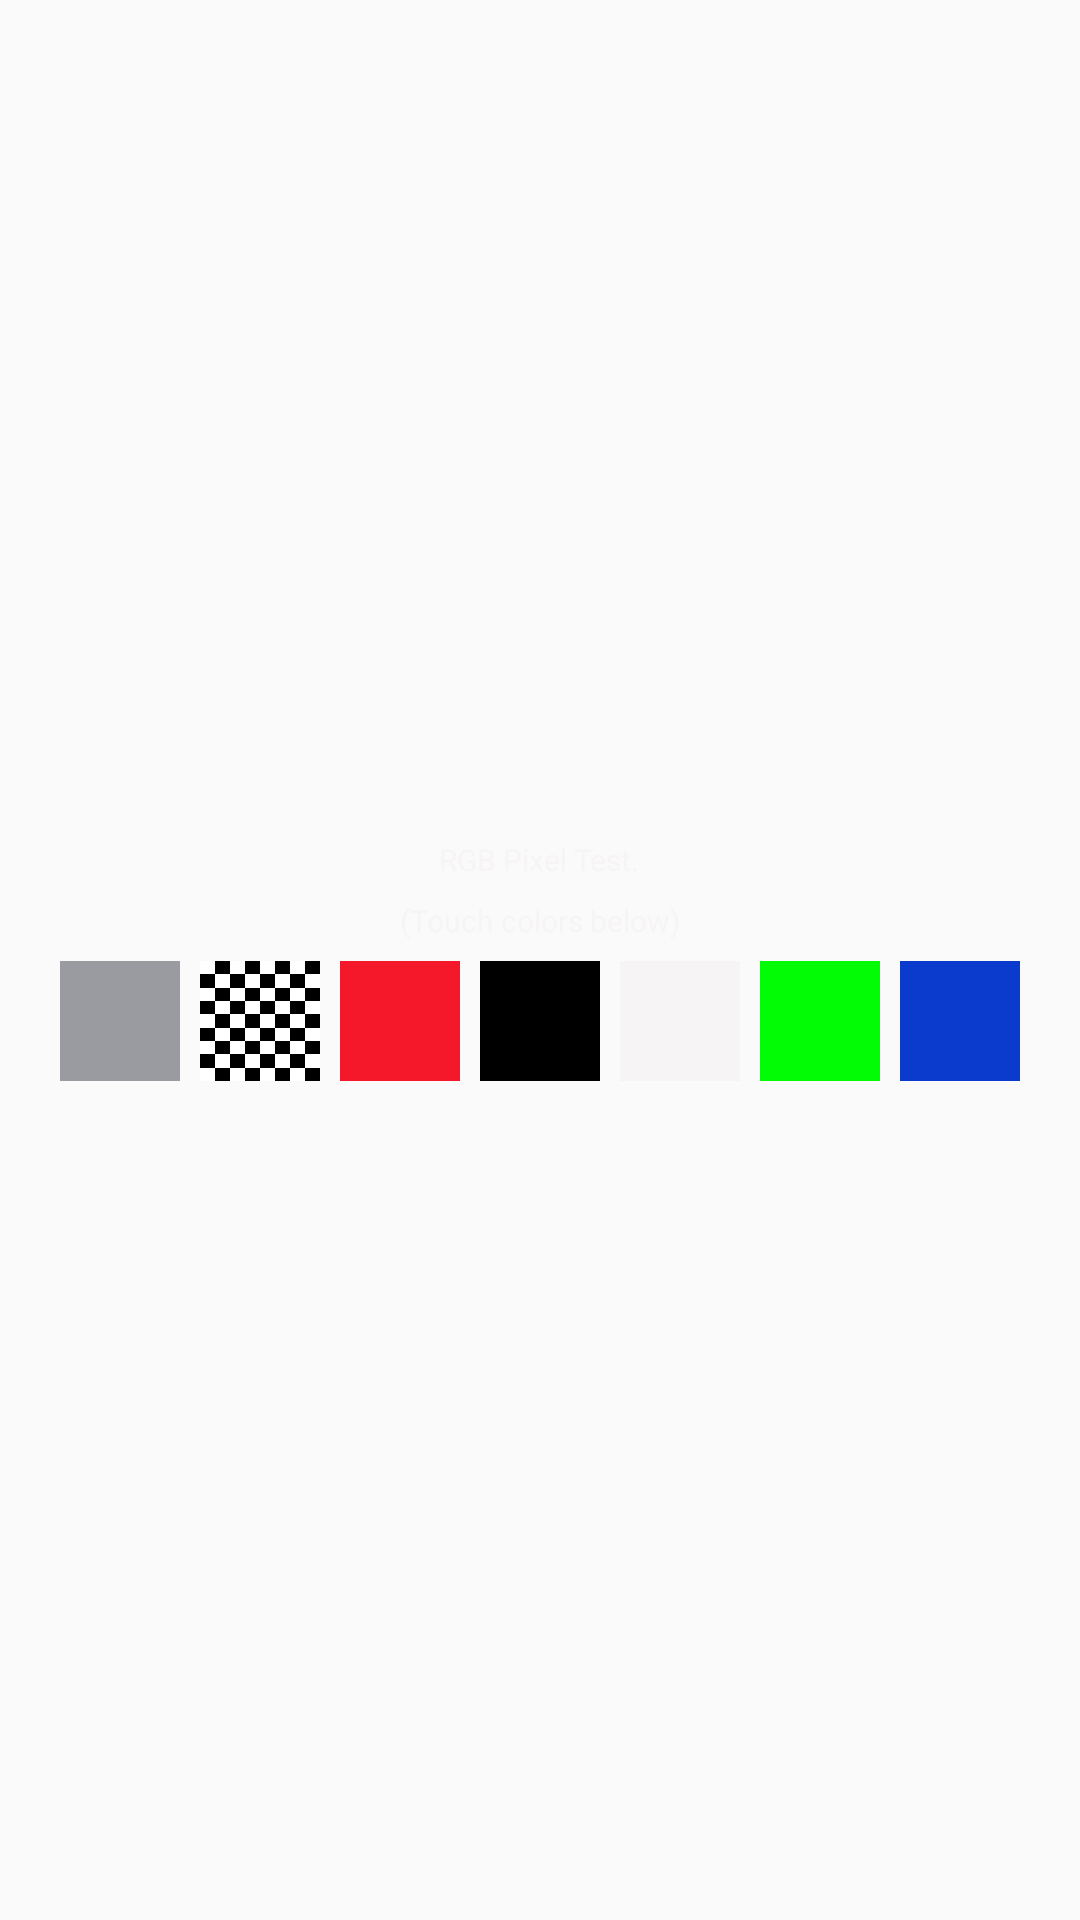

The Android layout XML behind this screen, and the referenced resources:
<!-- AndroidManifest.xml: application theme FullScreen -->
<!-- res/layout/layout_rgb_pixel.xml -->
<?xml version="1.0" encoding="utf-8"?>
<RelativeLayout xmlns:android="http://schemas.android.com/apk/res/android" android:layout_width="match_parent" android:layout_height="match_parent">
    <LinearLayout android:orientation="vertical" android:layout_width="match_parent" android:layout_height="wrap_content" android:layout_centerVertical="true">
        <TextView android:textSize="@dimen/wifi_text_size_30" android:textColor="@color/color_white" android:layout_gravity="center_horizontal" android:layout_width="wrap_content" android:layout_height="wrap_content" android:text="@string/rgb_title"/>
        <TextView android:textSize="@dimen/wifi_text_size_30" android:textColor="@color/color_white" android:layout_gravity="center_horizontal" android:layout_width="wrap_content" android:layout_height="wrap_content" android:layout_marginTop="@dimen/rgb_margin_l_20" android:text="@string/rgb_content"/>
        <LinearLayout android:layout_gravity="center_horizontal" android:orientation="horizontal" android:layout_width="wrap_content" android:layout_height="@dimen/rgb_w_h" android:layout_marginTop="@dimen/rgb_margin_l_20">
            <ImageView android:id="@+id/iv_rgb_gray" android:background="@color/color_gray" android:clickable="true" android:layout_width="@dimen/rgb_w_h" android:layout_height="@dimen/rgb_w_h"/>
            <ImageView android:id="@+id/iv_rgb_grid" android:background="@drawable/grid" android:clickable="true" android:layout_width="@dimen/rgb_w_h" android:layout_height="@dimen/rgb_w_h" android:layout_marginLeft="@dimen/rgb_margin_l_20"/>
            <ImageView android:id="@+id/iv_rgb_center" android:background="@color/color_red_exit" android:clickable="true" android:layout_width="@dimen/rgb_w_h" android:layout_height="@dimen/rgb_w_h" android:layout_marginLeft="@dimen/rgb_margin_l_20"/>
            <ImageView android:id="@+id/iv_rgb_center_l" android:background="@color/color_black" android:clickable="true" android:layout_width="@dimen/rgb_w_h" android:layout_height="@dimen/rgb_w_h" android:layout_marginLeft="@dimen/rgb_margin_l_20"/>
            <ImageView android:id="@+id/iv_rgb_center_ll" android:background="@color/color_white" android:clickable="true" android:layout_width="@dimen/rgb_w_h" android:layout_height="@dimen/rgb_w_h" android:layout_marginLeft="@dimen/rgb_margin_l_20"/>
            <ImageView android:id="@+id/iv_rgb_center_r" android:background="@color/display_color2" android:clickable="true" android:layout_width="@dimen/rgb_w_h" android:layout_height="@dimen/rgb_w_h" android:layout_marginLeft="@dimen/rgb_margin_l_20"/>
            <ImageView android:id="@+id/iv_rgb_center_rr" android:background="@color/color_blue" android:clickable="true" android:layout_width="@dimen/rgb_w_h" android:layout_height="@dimen/rgb_w_h" android:layout_marginLeft="@dimen/rgb_margin_l_20"/>
        </LinearLayout>
    </LinearLayout>
    <Button android:id="@+id/bt_rgb_show" android:background="@color/color_blue" android:visibility="gone" android:layout_width="match_parent" android:layout_height="match_parent"/>
</RelativeLayout>
<!-- resources referenced by this layout -->
<resources>
  <color name="color_black">#000000</color>
  <color name="color_blue">#0b3bcc</color>
  <color name="color_gray">#9a9aa1</color>
  <color name="color_red_exit">#f5172a</color>
  <color name="color_white">#f7f4f5</color>
  <color name="display_color2">#01fc05</color>
  <dimen name="rgb_margin_l_20">20px</dimen>
  <dimen name="rgb_w_h">120px</dimen>
  <dimen name="wifi_text_size_30">30px</dimen>
  <string name="rgb_content">(Touch colors below)</string>
  <string name="rgb_title">RGB Pixel Test.</string>
  <style name="Base.Theme.AppCompat.Light" parent="@style/Base.V26.Theme.AppCompat.Light">
      </style>
  <style name="ThemeOverlay.AppCompat.Light" parent="@style/Base.ThemeOverlay.AppCompat.Light">
      </style>
  <color name="primary_material_dark">@color/material_grey_900</color>
  <color name="primary_dark_material_dark">@android:color/black</color>
  <color name="material_grey_900">#ff212121</color>
  <color name="foreground_material_light">@android:color/black</color>
  <color name="background_material_light">@color/material_grey_50</color>
  <color name="highlighted_text_material_light">#66009688</color>
  <color name="foreground_material_dark">@android:color/white</color>
  <color name="background_floating_material_light">@android:color/white</color>
  <color name="button_material_light">#ffd6d7d7</color>
  <color name="ripple_material_light">#1f000000</color>
  <color name="material_grey_50">#fffafafa</color>
  <color name="background_material_dark">@color/material_grey_850</color>
  <color name="highlighted_text_material_dark">#6680cbc4</color>
  <color name="background_floating_material_dark">@color/material_grey_800</color>
  <color name="button_material_dark">#ff5a595b</color>
  <color name="ripple_material_dark">#33ffffff</color>
  <color name="material_grey_850">#ff303030</color>
  <color name="material_grey_800">#ff424242</color>
  <string name="abc_search_hint">Search…</string>
  <style name="Platform.AppCompat.Light" parent="@style/Platform.V25.AppCompat.Light">
      </style>
  <dimen name="abc_action_bar_default_height_material">56dp</dimen>
  <style name="Widget.AppCompat.ActionMode" parent="@style/Base.Widget.AppCompat.ActionMode">
      </style>
  <style name="AlertDialog.AppCompat.Light" parent="@style/Base.AlertDialog.AppCompat.Light">
      </style>
  <style name="Widget.AppCompat.ButtonBar" parent="@style/Base.Widget.AppCompat.ButtonBar">
      </style>
  <style name="Widget.AppCompat.Button" parent="@style/Base.Widget.AppCompat.Button">
      </style>
  <color name="accent_material_light">@color/material_deep_teal_500</color>
  <color name="error_color_material">#f4511e</color>
  <color name="primary_material_light">@color/material_grey_100</color>
  <color name="primary_dark_material_light">@color/material_grey_600</color>
  <dimen name="abc_dialog_padding_material">24dp</dimen>
  <style name="Widget.AppCompat.EditText" parent="@style/Base.Widget.AppCompat.EditText">
      </style>
  <style name="Widget.AppCompat.ImageButton" parent="@style/Base.Widget.AppCompat.ImageButton">
      </style>
  <style name="Widget.AppCompat.ListMenuView" parent="@style/Base.Widget.AppCompat.ListMenuView">
      </style>
  <dimen name="abc_list_item_padding_horizontal_material">@dimen/abc_action_bar_content_inset_material</dimen>
  <style name="Theme.AppCompat.CompactMenu" parent="@style/Base.Theme.AppCompat.CompactMenu">
      </style>
  <dimen name="abc_panel_menu_list_width">296dp</dimen>
  <style name="Widget.AppCompat.RatingBar" parent="@style/Base.Widget.AppCompat.RatingBar">
      </style>
  <style name="Widget.AppCompat.Light.SearchView" parent="@style/Widget.AppCompat.SearchView">
      </style>
  <style name="Widget.AppCompat.SeekBar" parent="@style/Base.Widget.AppCompat.SeekBar">
      </style>
  <style name="Widget.AppCompat.Spinner" parent="@style/Base.Widget.AppCompat.Spinner">
      </style>
  <style name="Widget.AppCompat.Toolbar" parent="@style/Base.Widget.AppCompat.Toolbar">
      </style>
</resources>
